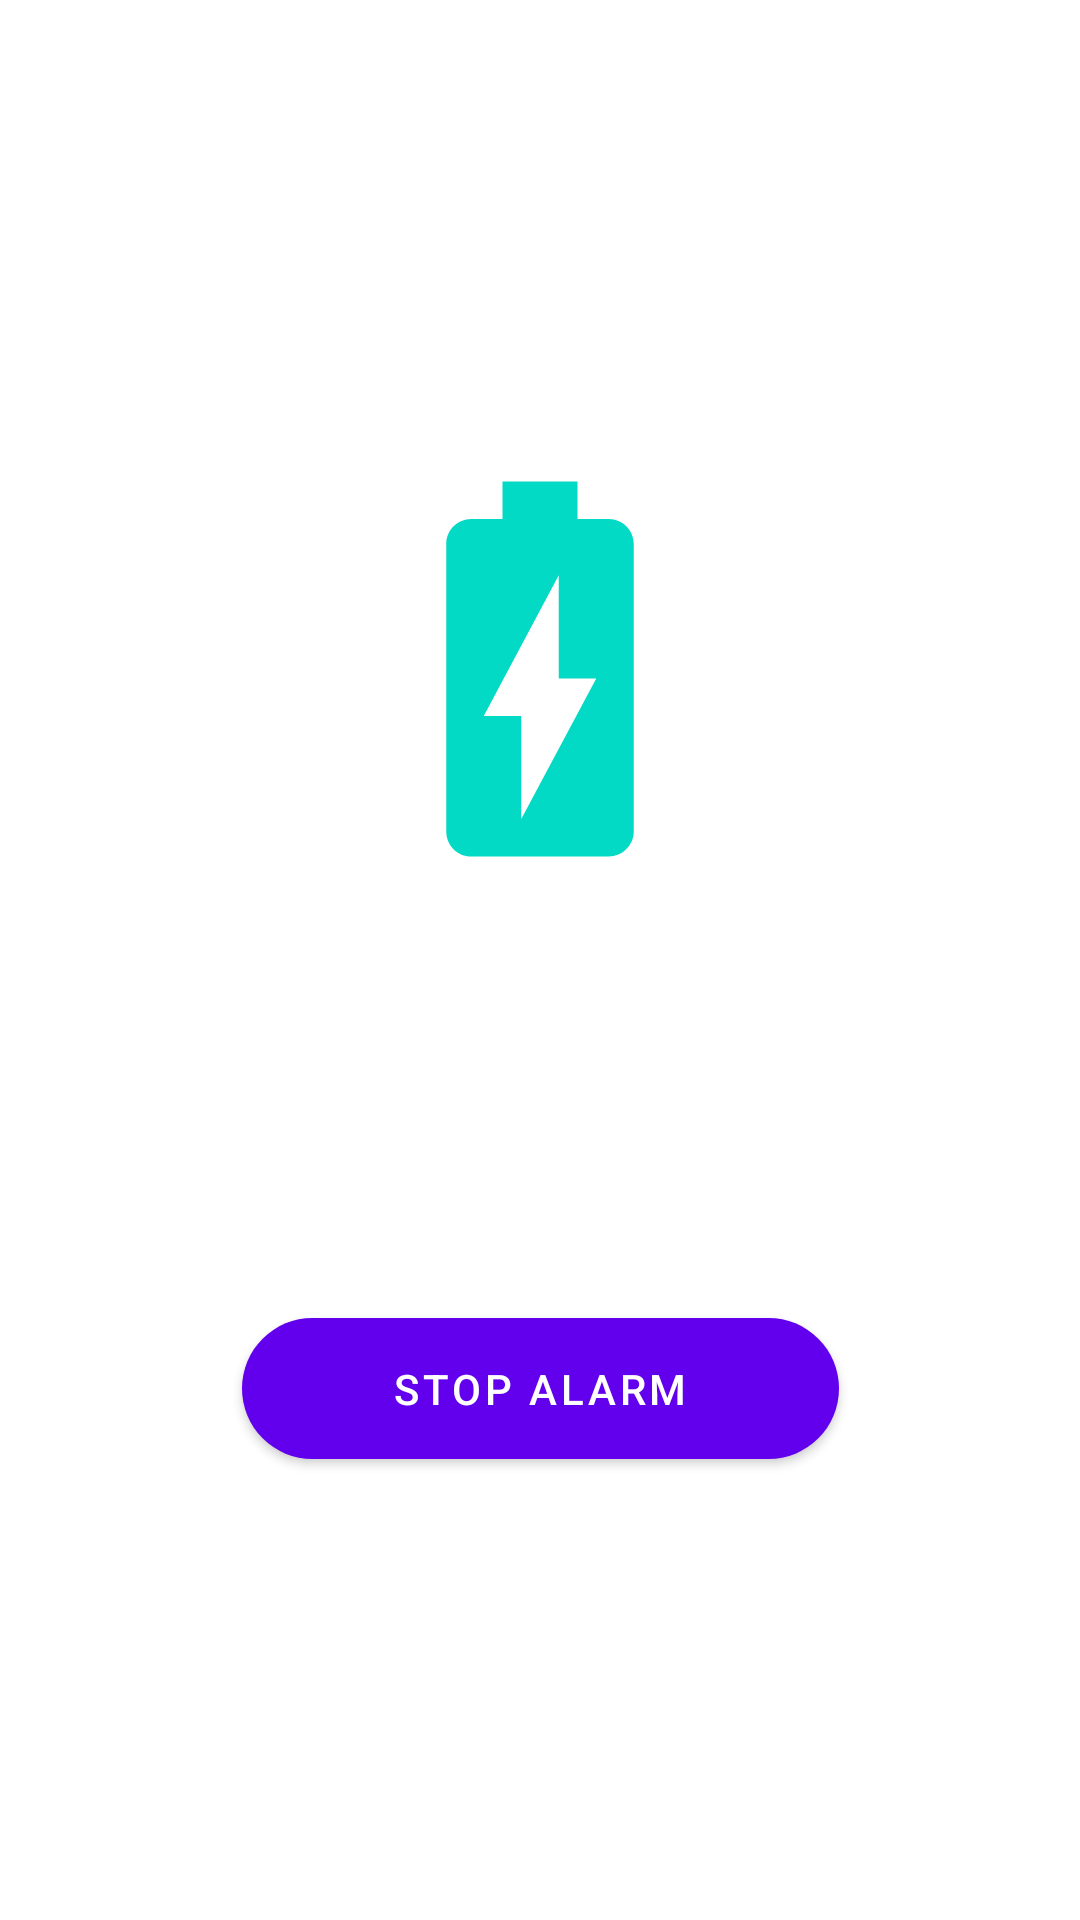

Here is an Android app screen rendered from its layout file. Give the layout XML and the strings, colors and styles it references.
<!-- AndroidManifest.xml: application theme Theme.BatteryAlert -->
<!-- res/layout/activity_alarm.xml -->
<?xml version="1.0" encoding="utf-8"?>
<androidx.constraintlayout.widget.ConstraintLayout xmlns:android="http://schemas.android.com/apk/res/android"
    xmlns:app="http://schemas.android.com/apk/res-auto"
    xmlns:tools="http://schemas.android.com/tools"
    android:layout_width="match_parent"
    android:layout_height="match_parent"
    android:background="@color/grey"
    tools:context=".AlarmActivity">


    <com.google.android.material.imageview.ShapeableImageView
        android:id="@+id/shapeableImageView"
        android:layout_width="150dp"
        android:layout_height="150dp"
        android:src="@drawable/battery_icon"
        android:tint="@color/teal_200"
        app:layout_constraintBottom_toTopOf="@+id/alarm_page_message_text"
        app:layout_constraintEnd_toEndOf="parent"
        app:layout_constraintHorizontal_bias="0.5"
        app:layout_constraintStart_toStartOf="parent"
        app:layout_constraintTop_toTopOf="parent"
        app:layout_constraintVertical_chainStyle="packed" />

    <com.google.android.material.textview.MaterialTextView
        android:id="@+id/alarm_page_message_text"
        android:layout_width="wrap_content"
        android:layout_height="wrap_content"
        android:layout_margin="20dp"
        android:gravity="center"
        android:text="Battery Reached 100%!\nPlease unplug the charger."
        android:textColor="@color/white"
        android:textSize="18sp"
        android:textStyle="bold"
        app:layout_constraintBottom_toTopOf="@+id/button"
        app:layout_constraintEnd_toEndOf="parent"
        app:layout_constraintHorizontal_bias="0.5"
        app:layout_constraintStart_toStartOf="parent"
        app:layout_constraintTop_toBottomOf="@+id/shapeableImageView" />


    <com.google.android.material.button.MaterialButton
        android:id="@+id/button"
        android:layout_width="wrap_content"
        android:layout_height="wrap_content"
        android:layout_marginTop="50dp"
        android:onClick="stopAlarm"
        android:paddingStart="50dp"
        android:paddingTop="14dp"
        android:paddingEnd="50dp"
        android:paddingBottom="14dp"
        android:text="Stop Alarm"
        app:cornerRadius="30dp"
        app:layout_constraintBottom_toBottomOf="parent"
        app:layout_constraintEnd_toEndOf="parent"
        app:layout_constraintHorizontal_bias="0.5"
        app:layout_constraintStart_toStartOf="parent"
        app:layout_constraintTop_toBottomOf="@+id/alarm_page_message_text" />


</androidx.constraintlayout.widget.ConstraintLayout>
<!-- resources referenced by this layout -->
<resources>
  <color name="teal_200">#FF03DAC5</color>
  <color name="white">#FFFFFFFF</color>
  <!-- drawable battery_icon (drawable) -->
  <vector xmlns:android="http://schemas.android.com/apk/res/android"
      android:width="24dp"
      android:height="24dp"
      android:viewportWidth="24"
      android:viewportHeight="24"
      android:tint="?attr/colorControlNormal">
    <path
        android:fillColor="@android:color/white"
        android:pathData="M15.67,4H14V2h-4v2H8.33C7.6,4 7,4.6 7,5.33v15.33C7,21.4 7.6,22 8.33,22h7.33c0.74,0 1.34,-0.6 1.34,-1.33V5.33C17,4.6 16.4,4 15.67,4zM11,20v-5.5H9L13,7v5.5h2L11,20z"/>
  </vector>
  <style name="Theme.BatteryAlert" parent="Theme.MaterialComponents.DayNight.DarkActionBar">
          
          <item name="colorPrimary">@color/purple_500</item>
          <item name="colorPrimaryVariant">@color/purple_700</item>
          <item name="colorOnPrimary">@color/white</item>
          
          <item name="colorSecondary">@color/teal_200</item>
          <item name="colorSecondaryVariant">@color/teal_700</item>
          <item name="colorOnSecondary">@color/black</item>
          
          <item name="android:statusBarColor" tools:targetApi="l">?attr/colorPrimaryVariant</item>
          
      </style>
  <color name="purple_500">#FF6200EE</color>
  <color name="purple_700">#FF3700B3</color>
  <color name="teal_700">#FF018786</color>
  <color name="black">#FF000000</color>
</resources>
